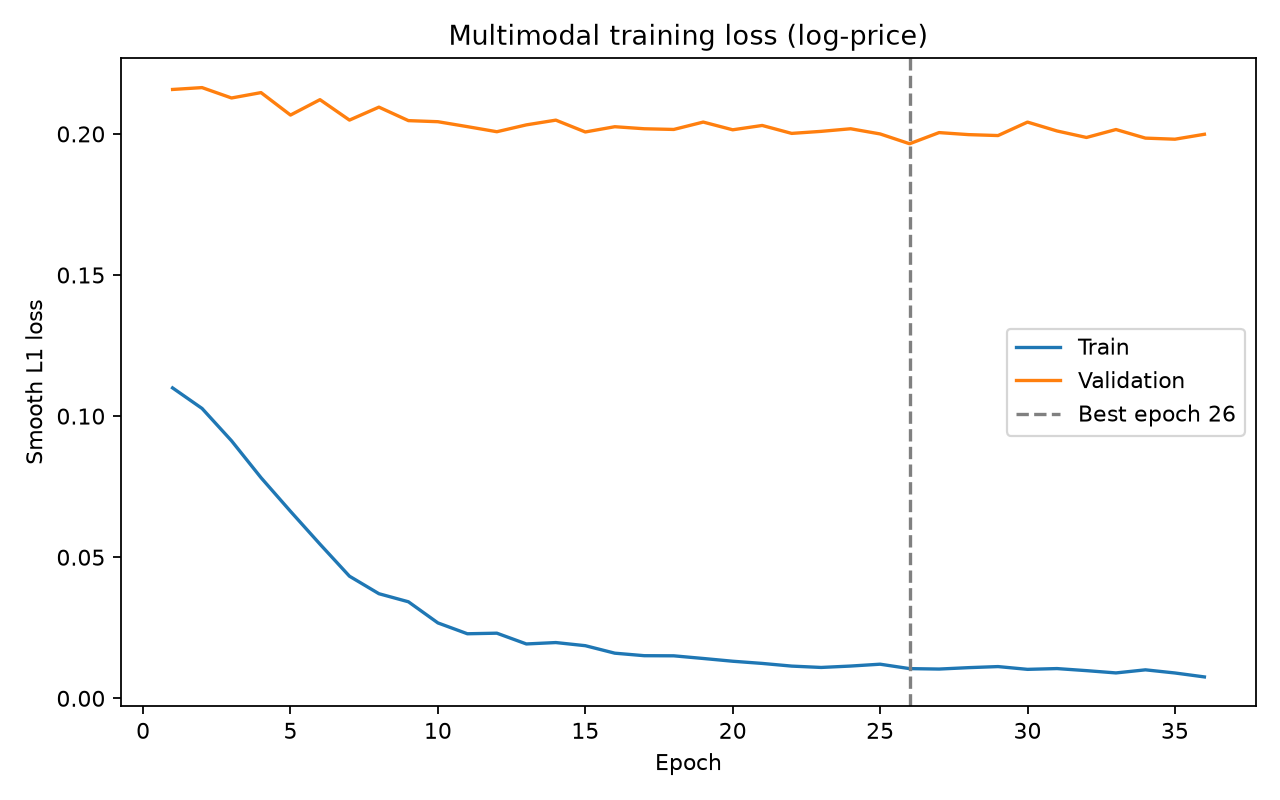

Source data for this figure (header and first rows):
epoch, train_loss, validation_loss
1, 0.11, 0.2157
2, 0.1027, 0.2164
3, 0.09125, 0.2127
4, 0.07819, 0.2146
5, 0.06626, 0.2067
6, 0.05463, 0.2121
7, 0.04328, 0.2049
8, 0.03707, 0.2095
9, 0.03421, 0.2047
10, 0.02672, 0.2043
11, 0.02288, 0.2026
12, 0.02308, 0.2008
13, 0.01927, 0.2032
14, 0.01976, 0.2049
15, 0.01865, 0.2007
16, 0.016, 0.2025
17, 0.01511, 0.2018
18, 0.01506, 0.2016
19, 0.01412, 0.2042
20, 0.01314, 0.2015
21, 0.01237, 0.203
22, 0.01142, 0.2002
23, 0.01094, 0.2009
24, 0.01144, 0.2018
25, 0.0121, 0.2
26, 0.01053, 0.1965
27, 0.01037, 0.2005
28, 0.01087, 0.1997
29, 0.01125, 0.1994
30, 0.01027, 0.2042
31, 0.01054, 0.201
32, 0.009811, 0.1987
33, 0.009005, 0.2016
34, 0.0101, 0.1985
35, 0.008985, 0.1981
36, 0.007584, 0.1999
